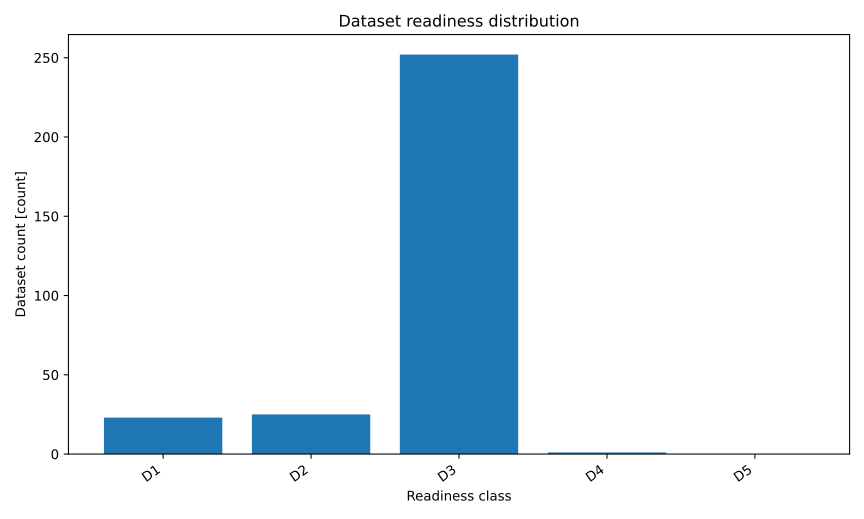

Source data for this figure (header and first rows):
series_id, label, x, y
datasets, Datasets, D1, 23
datasets, Datasets, D2, 25
datasets, Datasets, D3, 252
datasets, Datasets, D4, 1
datasets, Datasets, D5, 0
